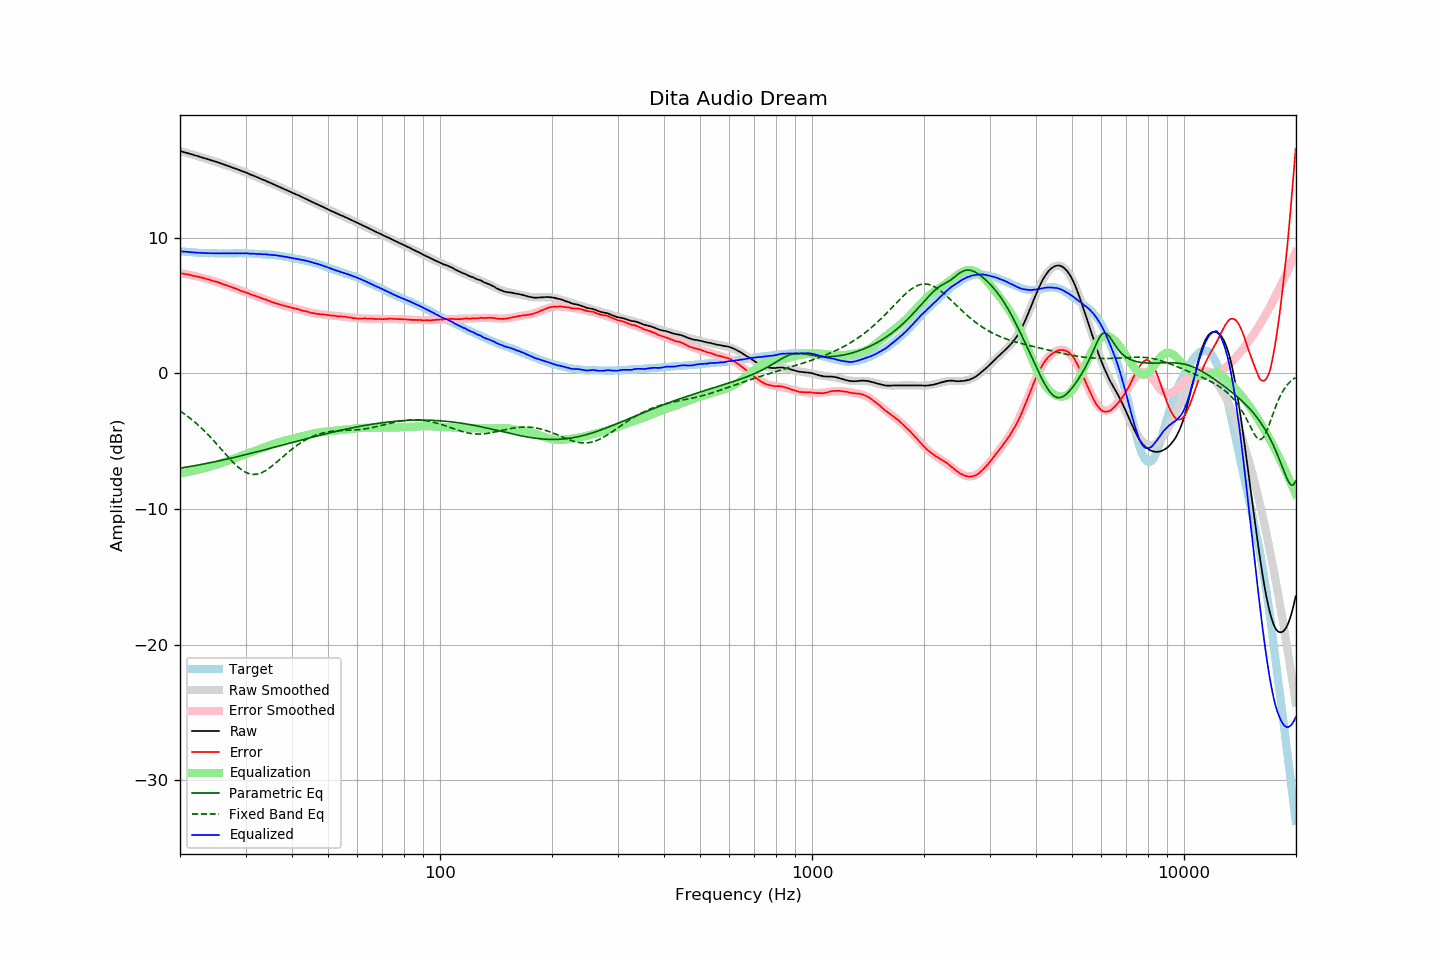

Values plotted in this chart, from the file beside it:
frequency, raw, error, smoothed, error_smoothed, equalization, parametric_eq, fixed_band_eq, equalized_raw, equalized_smoothed, target
20.00, 16.38, 7.38, 16.38, 7.38, -7.38, -7.00, -2.78, 8.99, 9.00, 8.99
20.20, 16.35, 7.36, 16.34, 7.36, -7.36, -6.98, -2.86, 8.98, 8.98, 8.98
20.40, 16.31, 7.33, 16.31, 7.34, -7.34, -6.96, -2.94, 8.97, 8.97, 8.97
20.61, 16.28, 7.31, 16.28, 7.32, -7.32, -6.94, -3.02, 8.96, 8.96, 8.96
20.81, 16.25, 7.30, 16.24, 7.30, -7.30, -6.92, -3.11, 8.95, 8.95, 8.94
21.02, 16.22, 7.28, 16.21, 7.27, -7.27, -6.90, -3.20, 8.94, 8.94, 8.93
21.23, 16.18, 7.25, 16.18, 7.25, -7.25, -6.88, -3.29, 8.93, 8.93, 8.92
21.44, 16.15, 7.21, 16.14, 7.23, -7.23, -6.86, -3.38, 8.92, 8.92, 8.93
21.66, 16.11, 7.19, 16.11, 7.20, -7.20, -6.84, -3.48, 8.91, 8.91, 8.91
21.87, 16.08, 7.16, 16.07, 7.17, -7.17, -6.82, -3.58, 8.90, 8.90, 8.91
22.09, 16.04, 7.14, 16.04, 7.15, -7.15, -6.79, -3.68, 8.89, 8.89, 8.89
22.31, 16.01, 7.12, 16.00, 7.12, -7.12, -6.77, -3.79, 8.89, 8.89, 8.88
22.54, 15.97, 7.09, 15.97, 7.09, -7.09, -6.75, -3.89, 8.88, 8.88, 8.87
22.76, 15.94, 7.06, 15.93, 7.06, -7.06, -6.73, -4.00, 8.88, 8.87, 8.87
22.99, 15.90, 7.03, 15.90, 7.03, -7.03, -6.70, -4.12, 8.87, 8.87, 8.86
23.22, 15.86, 7.00, 15.86, 7.00, -7.00, -6.68, -4.23, 8.86, 8.86, 8.85
23.45, 15.83, 6.96, 15.82, 6.97, -6.97, -6.66, -4.35, 8.86, 8.86, 8.86
23.69, 15.79, 6.93, 15.79, 6.94, -6.94, -6.64, -4.47, 8.85, 8.85, 8.85
23.92, 15.75, 6.90, 15.75, 6.90, -6.90, -6.61, -4.59, 8.84, 8.85, 8.84
24.16, 15.72, 6.86, 15.71, 6.87, -6.87, -6.59, -4.72, 8.85, 8.85, 8.85
24.40, 15.68, 6.82, 15.68, 6.83, -6.83, -6.56, -4.85, 8.84, 8.84, 8.85
24.65, 15.64, 6.79, 15.64, 6.80, -6.80, -6.54, -4.98, 8.84, 8.84, 8.84
24.89, 15.61, 6.76, 15.60, 6.76, -6.76, -6.51, -5.11, 8.84, 8.84, 8.84
25.14, 15.57, 6.73, 15.56, 6.72, -6.72, -6.49, -5.24, 8.84, 8.84, 8.83
25.39, 15.53, 6.69, 15.52, 6.68, -6.68, -6.46, -5.37, 8.84, 8.84, 8.83
25.65, 15.49, 6.65, 15.48, 6.65, -6.65, -6.44, -5.51, 8.84, 8.84, 8.83
25.91, 15.44, 6.60, 15.44, 6.61, -6.61, -6.41, -5.64, 8.83, 8.83, 8.83
26.16, 15.40, 6.55, 15.40, 6.57, -6.57, -6.39, -5.78, 8.83, 8.83, 8.84
26.43, 15.36, 6.52, 15.36, 6.53, -6.53, -6.36, -5.91, 8.83, 8.83, 8.83
26.69, 15.32, 6.48, 15.32, 6.48, -6.48, -6.33, -6.05, 8.83, 8.83, 8.83
26.96, 15.28, 6.44, 15.28, 6.44, -6.44, -6.31, -6.18, 8.84, 8.83, 8.83
27.23, 15.24, 6.40, 15.23, 6.40, -6.40, -6.28, -6.31, 8.84, 8.84, 8.83
27.50, 15.19, 6.35, 15.19, 6.35, -6.35, -6.25, -6.44, 8.83, 8.84, 8.83
27.77, 15.15, 6.30, 15.15, 6.31, -6.31, -6.22, -6.56, 8.84, 8.84, 8.84
28.05, 15.11, 6.27, 15.11, 6.26, -6.26, -6.20, -6.68, 8.84, 8.84, 8.83
28.33, 15.07, 6.22, 15.06, 6.22, -6.22, -6.17, -6.79, 8.85, 8.84, 8.84
28.62, 15.02, 6.17, 15.02, 6.18, -6.18, -6.14, -6.90, 8.84, 8.84, 8.84
28.90, 14.98, 6.12, 14.97, 6.13, -6.13, -6.11, -7.00, 8.84, 8.84, 8.85
29.19, 14.93, 6.07, 14.93, 6.09, -6.09, -6.08, -7.09, 8.84, 8.84, 8.85
29.48, 14.89, 6.04, 14.88, 6.04, -6.04, -6.05, -7.17, 8.84, 8.84, 8.84
29.78, 14.84, 5.99, 14.84, 6.00, -6.00, -6.02, -7.24, 8.84, 8.84, 8.84
30.08, 14.80, 5.95, 14.79, 5.95, -5.95, -6.00, -7.31, 8.84, 8.84, 8.84
30.38, 14.75, 5.92, 14.74, 5.91, -5.91, -5.97, -7.36, 8.84, 8.83, 8.82
30.68, 14.69, 5.86, 14.69, 5.87, -5.87, -5.94, -7.40, 8.82, 8.83, 8.82
30.99, 14.64, 5.81, 14.64, 5.82, -5.82, -5.91, -7.43, 8.81, 8.82, 8.82
31.30, 14.60, 5.77, 14.60, 5.78, -5.78, -5.88, -7.45, 8.82, 8.82, 8.82
31.61, 14.55, 5.73, 14.55, 5.74, -5.74, -5.85, -7.45, 8.81, 8.81, 8.81
31.93, 14.50, 5.70, 14.50, 5.69, -5.69, -5.82, -7.45, 8.80, 8.80, 8.79
32.24, 14.45, 5.64, 14.45, 5.65, -5.65, -5.79, -7.43, 8.79, 8.80, 8.80
32.57, 14.40, 5.61, 14.40, 5.61, -5.61, -5.76, -7.40, 8.79, 8.79, 8.78
32.89, 14.35, 5.56, 14.35, 5.56, -5.56, -5.73, -7.37, 8.78, 8.78, 8.78
33.22, 14.30, 5.52, 14.30, 5.52, -5.52, -5.69, -7.32, 8.77, 8.78, 8.77
33.55, 14.25, 5.47, 14.25, 5.48, -5.48, -5.66, -7.26, 8.77, 8.77, 8.77
33.89, 14.21, 5.44, 14.20, 5.43, -5.43, -5.63, -7.19, 8.77, 8.76, 8.76
34.23, 14.15, 5.40, 14.15, 5.39, -5.39, -5.60, -7.12, 8.75, 8.75, 8.74
34.57, 14.10, 5.35, 14.09, 5.35, -5.35, -5.57, -7.04, 8.75, 8.74, 8.74
34.92, 14.04, 5.31, 14.04, 5.31, -5.31, -5.54, -6.95, 8.73, 8.73, 8.72
35.27, 13.99, 5.24, 13.99, 5.27, -5.27, -5.51, -6.86, 8.72, 8.72, 8.74
35.62, 13.94, 5.22, 13.94, 5.22, -5.22, -5.48, -6.77, 8.71, 8.71, 8.71
35.97, 13.89, 5.17, 13.88, 5.18, -5.18, -5.45, -6.67, 8.70, 8.70, 8.71
... 635 more rows
